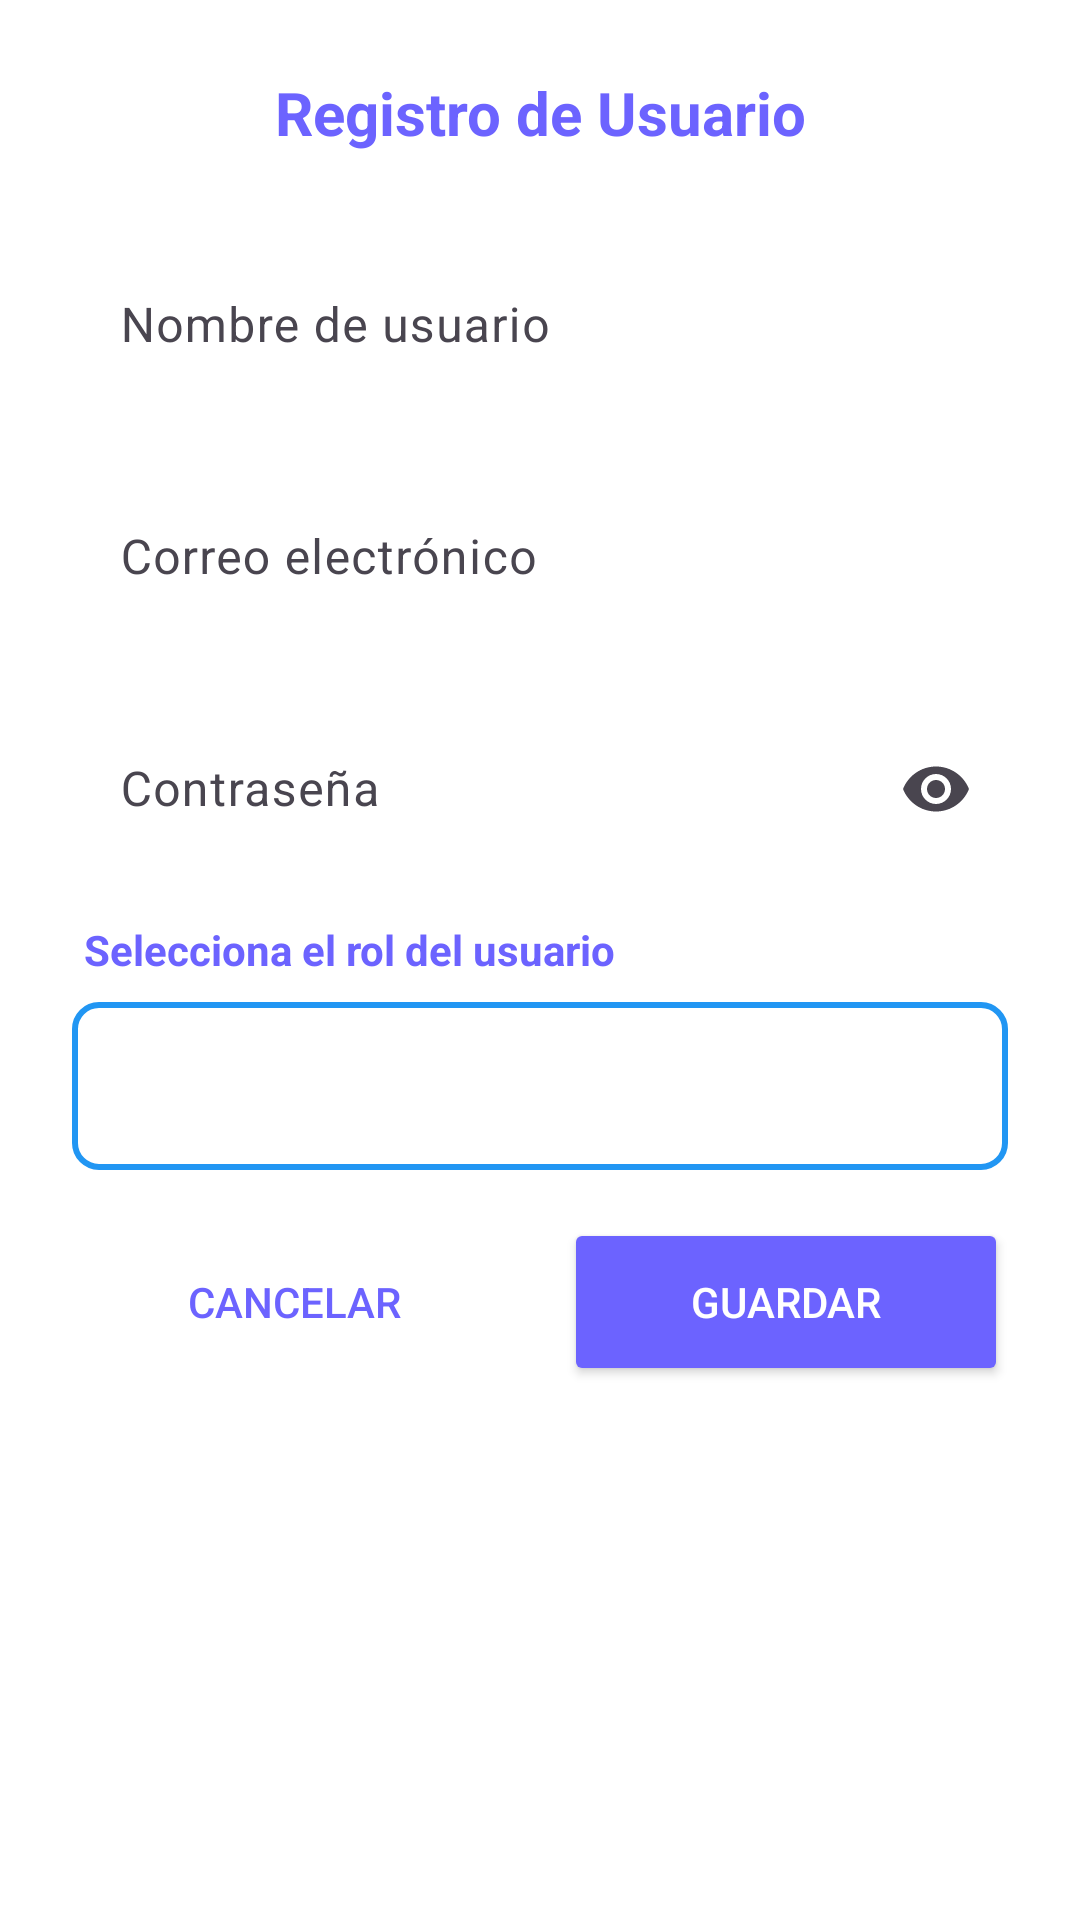

Android layout source for this screen:
<!-- AndroidManifest.xml: application theme Theme.MyApplication -->
<!-- res/layout/dialog_agregar_usuario.xml -->
<?xml version="1.0" encoding="utf-8"?>
<LinearLayout xmlns:android="http://schemas.android.com/apk/res/android"
    xmlns:app="http://schemas.android.com/apk/res-auto"
    android:layout_width="match_parent"
    android:layout_height="wrap_content"
    android:orientation="vertical"
    android:padding="24dp"
    android:background="@android:color/white">

    <TextView
        android:layout_width="match_parent"
        android:layout_height="wrap_content"
        android:text="Registro de Usuario"
        android:textSize="20sp"
        android:textStyle="bold"
        android:textColor="@color/colorPrimary"
        android:gravity="center"
        android:layout_marginBottom="24dp" />

    <com.google.android.material.textfield.TextInputLayout
        android:layout_width="match_parent"
        android:layout_height="wrap_content"
        android:layout_marginBottom="16dp"
        android:minHeight="60dp"
        app:boxBackgroundColor="@android:color/white"
        app:boxStrokeColor="@color/colorPrimary">

        <com.google.android.material.textfield.TextInputEditText
            android:id="@+id/etUsername"
            android:layout_width="match_parent"
            android:layout_height="56dp"
            android:minHeight="56dp"
            android:background="@android:color/white"
            android:hint="Nombre de usuario"
            android:inputType="textPersonName"
            android:maxLines="1"
            android:textSize="16sp"
            android:textColor="@android:color/black" />

    </com.google.android.material.textfield.TextInputLayout>

    <com.google.android.material.textfield.TextInputLayout
        android:layout_width="match_parent"
        android:layout_height="wrap_content"
        android:layout_marginBottom="16dp"
        android:minHeight="60dp"
        app:boxBackgroundColor="@android:color/white"
        app:boxStrokeColor="@color/colorPrimary">

        <com.google.android.material.textfield.TextInputEditText
            android:id="@+id/etEmail"
            android:layout_width="match_parent"
            android:layout_height="56dp"
            android:minHeight="56dp"
            android:background="@android:color/white"
            android:hint="Correo electrónico"
            android:inputType="textEmailAddress"
            android:maxLines="1"
            android:textSize="16sp"
            android:textColor="@android:color/black" />

    </com.google.android.material.textfield.TextInputLayout>

    <com.google.android.material.textfield.TextInputLayout
        android:layout_width="match_parent"
        android:layout_height="wrap_content"
        android:layout_marginBottom="16dp"
        android:minHeight="60dp"
        app:boxBackgroundColor="@android:color/white"
        app:boxStrokeColor="@color/colorPrimary"
        app:endIconMode="password_toggle">

        <com.google.android.material.textfield.TextInputEditText
            android:id="@+id/etPassword"
            android:layout_width="match_parent"
            android:layout_height="56dp"
            android:minHeight="56dp"
            android:background="@android:color/white"
            android:hint="Contraseña"
            android:inputType="textPassword"
            android:maxLines="1"
            android:textSize="16sp"
            android:textColor="@android:color/black" />

    </com.google.android.material.textfield.TextInputLayout>

    <LinearLayout
        android:layout_width="match_parent"
        android:layout_height="wrap_content"
        android:orientation="vertical"
        android:layout_marginBottom="16dp">

        <TextView
            android:layout_width="match_parent"
            android:layout_height="wrap_content"
            android:text="Selecciona el rol del usuario"
            android:textSize="14sp"
            android:textStyle="bold"
            android:textColor="@color/colorPrimary"
            android:layout_marginBottom="8dp"
            android:paddingStart="4dp" />

        <Spinner
            android:id="@+id/spRol"
            android:layout_width="match_parent"
            android:layout_height="56dp"
            android:minHeight="56dp"
            android:background="@drawable/spinner_background"
            android:paddingStart="16dp"
            android:paddingEnd="16dp"
            android:popupBackground="@android:color/white"
            android:spinnerMode="dropdown" />

    </LinearLayout>



    <LinearLayout
        android:layout_width="match_parent"
        android:layout_height="wrap_content"
        android:orientation="horizontal"
        android:weightSum="2">

        <Button
            android:id="@+id/btnCancelar"
            android:layout_width="0dp"
            android:layout_height="56dp"
            android:layout_marginEnd="8dp"
            android:layout_weight="1"
            android:background="@drawable/button_outline"
            android:text="Cancelar"
            android:textColor="@color/colorPrimary" />

        <Button
            android:id="@+id/btnGuardar"
            android:layout_width="0dp"
            android:layout_height="56dp"
            android:layout_weight="1"
            android:text="Guardar"
            android:textColor="@android:color/white"
            android:backgroundTint="@color/colorPrimary"
            android:layout_marginStart="8dp" />

    </LinearLayout>

</LinearLayout>
<!-- resources referenced by this layout -->
<resources>
  <color name="colorPrimary">#6200EE</color>
  <!-- drawable spinner_background (drawable) -->
  <?xml version="1.0" encoding="utf-8"?>
  <shape xmlns:android="http://schemas.android.com/apk/res/android"
      android:shape="rectangle">
      <stroke
          android:width="2dp"
          android:color="#2196F3" />
      <corners android:radius="8dp" />
      <solid android:color="@android:color/transparent" />
      <padding
          android:left="12dp"
          android:top="16dp"
          android:right="12dp"
          android:bottom="16dp" />
  </shape>
  <style name="Theme.MyApplication" parent="Theme.MaterialComponents.DayNight.NoActionBar">
          
          <item name="colorPrimary">@color/colorPrimary</item>
          <item name="colorPrimaryVariant">@color/colorPrimaryVariant</item>
          <item name="colorSecondary">@color/colorSecondary</item>
          <item name="android:statusBarColor">?attr/colorPrimaryVariant</item>
      </style>
  <color name="colorPrimaryVariant">#3700B3</color>
  <color name="colorSecondary">#03DAC5</color>
</resources>
